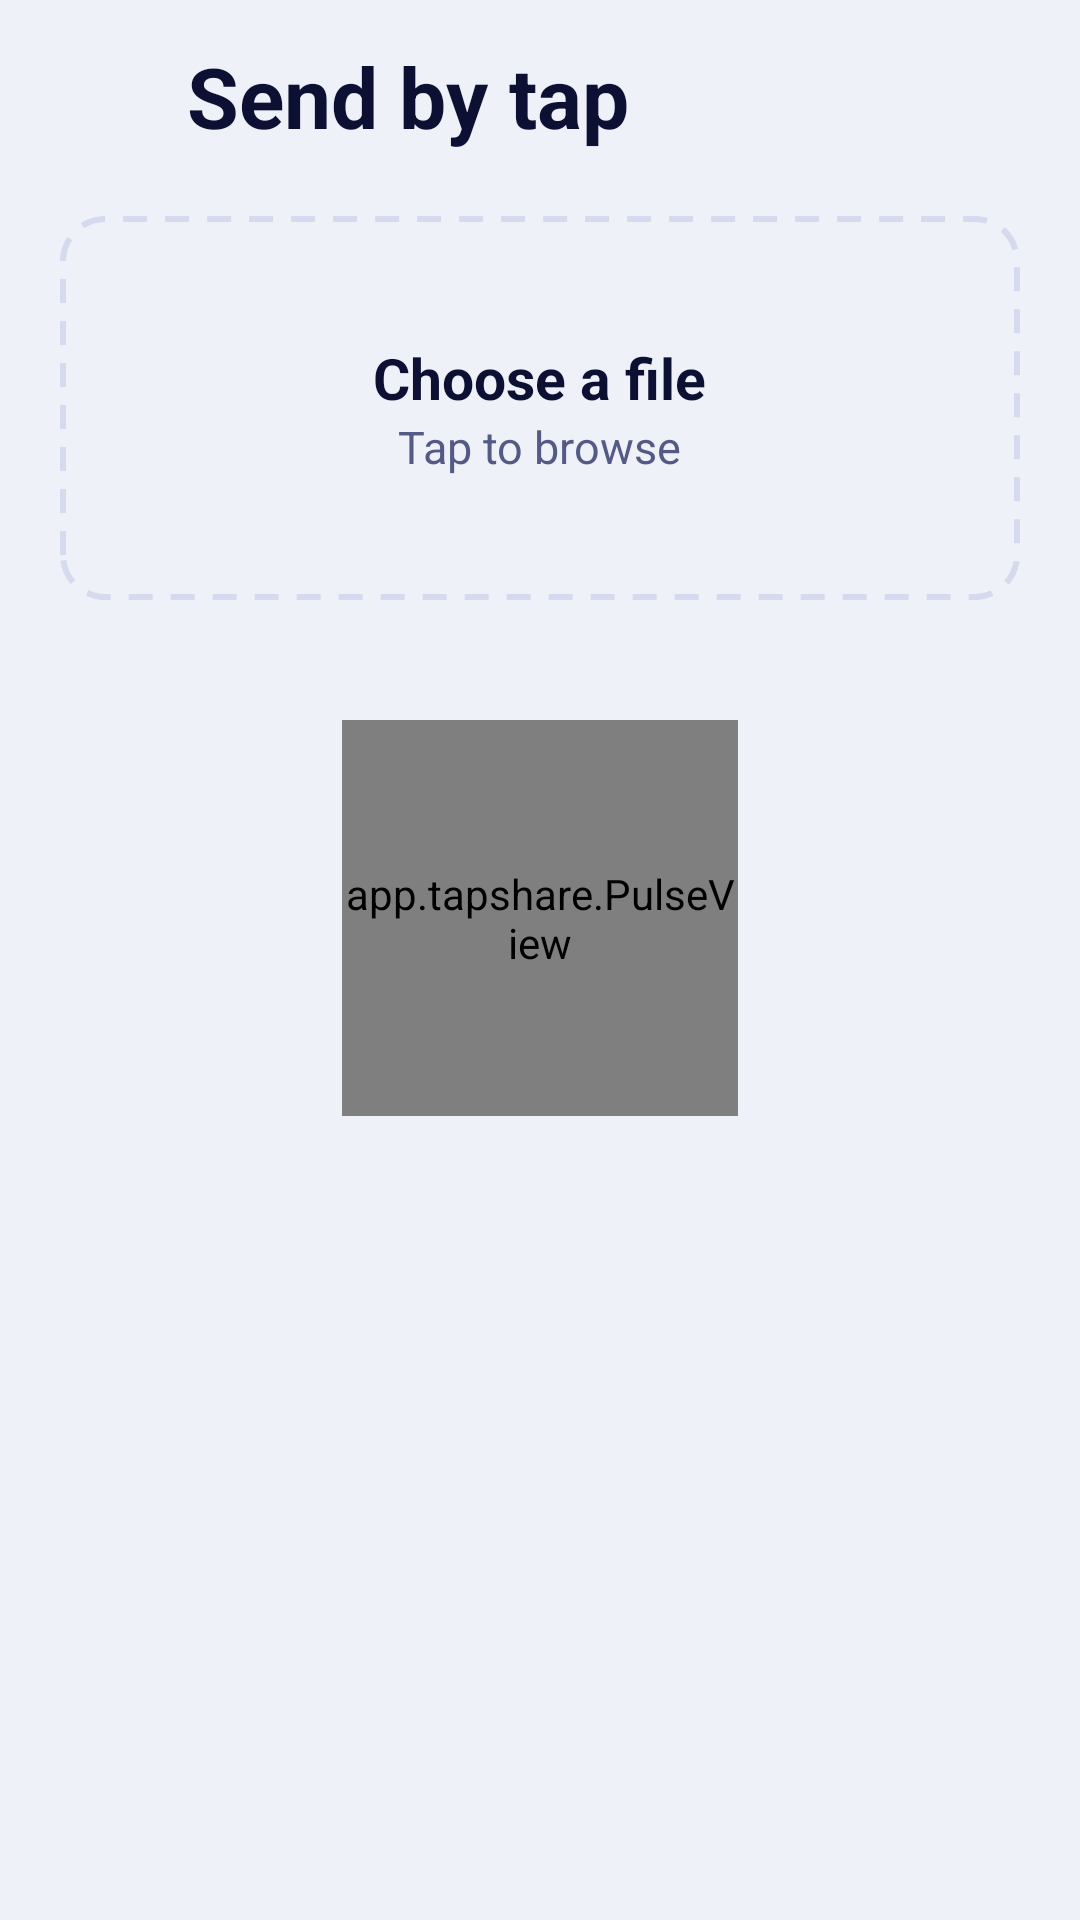

Produce the Android XML layout that renders to this screen, including the resource entries it uses.
<!-- AndroidManifest.xml: application theme Theme.TapShare -->
<!-- res/layout/activity_send.xml -->
<?xml version="1.0" encoding="utf-8"?>
<ScrollView xmlns:android="http://schemas.android.com/apk/res/android"
    android:layout_width="match_parent"
    android:layout_height="match_parent"
    android:fillViewport="true"
    android:fitsSystemWindows="true">

    <LinearLayout
        android:layout_width="match_parent"
        android:layout_height="wrap_content"
        android:orientation="vertical"
        android:paddingStart="20dp"
        android:paddingTop="8dp"
        android:paddingEnd="20dp"
        android:paddingBottom="24dp">

        <LinearLayout
            android:layout_width="match_parent"
            android:layout_height="wrap_content"
            android:layout_marginStart="-10dp"
            android:gravity="center_vertical"
            android:orientation="horizontal">

            <ImageButton
                android:id="@+id/back"
                android:layout_width="48dp"
                android:layout_height="48dp"
                android:background="?attr/selectableItemBackgroundBorderless"
                android:contentDescription="@string/nav_back"
                android:src="@drawable/ic_back"
                android:tint="@color/ink" />

            <TextView
                android:layout_width="wrap_content"
                android:layout_height="wrap_content"
                android:layout_marginStart="4dp"
                android:text="@string/send_title"
                android:textColor="@color/ink"
                android:textSize="28sp"
                android:textStyle="bold" />
        </LinearLayout>

        <LinearLayout
            android:id="@+id/drop"
            android:layout_width="match_parent"
            android:layout_height="wrap_content"
            android:layout_marginTop="16dp"
            android:background="@drawable/bg_drop"
            android:clickable="true"
            android:focusable="true"
            android:gravity="center"
            android:minHeight="128dp"
            android:orientation="vertical"
            android:padding="20dp">

            <TextView
                android:id="@+id/dropTitle"
                android:layout_width="wrap_content"
                android:layout_height="wrap_content"
                android:gravity="center"
                android:text="@string/drop_title"
                android:textColor="@color/ink"
                android:textSize="19sp"
                android:textStyle="bold" />

            <TextView
                android:id="@+id/dropHint"
                android:layout_width="wrap_content"
                android:layout_height="wrap_content"
                android:gravity="center"
                android:text="@string/drop_hint"
                android:textColor="@color/muted"
                android:textSize="15sp" />
        </LinearLayout>

        <include
            android:id="@+id/state"
            layout="@layout/view_state"
            android:layout_width="match_parent"
            android:layout_height="wrap_content"
            android:layout_marginTop="24dp" />
    </LinearLayout>
</ScrollView>
<!-- res/layout/view_state.xml (included above) -->
<?xml version="1.0" encoding="utf-8"?>
<LinearLayout xmlns:android="http://schemas.android.com/apk/res/android"
    xmlns:app="http://schemas.android.com/apk/res-auto"
    android:layout_width="match_parent"
    android:layout_height="wrap_content"
    android:gravity="center_horizontal"
    android:orientation="vertical">

    <app.tapshare.PulseView
        android:id="@+id/pulse"
        android:layout_width="132dp"
        android:layout_height="132dp"
        android:layout_marginTop="16dp"
        android:importantForAccessibility="no" />

    <TextView
        android:id="@+id/stateTitle"
        android:layout_width="match_parent"
        android:layout_height="wrap_content"
        android:layout_marginTop="12dp"
        android:accessibilityLiveRegion="polite"
        android:gravity="center"
        android:textColor="@color/ink"
        android:textSize="26sp"
        android:textStyle="bold" />

    <TextView
        android:id="@+id/stateDetail"
        android:layout_width="match_parent"
        android:layout_height="wrap_content"
        android:layout_marginTop="6dp"
        android:gravity="center"
        android:lineSpacingMultiplier="1.1"
        android:textColor="@color/muted"
        android:textSize="16sp" />

    <com.google.android.material.progressindicator.LinearProgressIndicator
        android:id="@+id/progress"
        android:layout_width="match_parent"
        android:layout_height="wrap_content"
        android:layout_marginTop="22dp"
        android:max="1000"
        android:visibility="gone"
        app:indicatorColor="@color/primary"
        app:trackColor="@color/surface2"
        app:trackCornerRadius="5dp"
        app:trackThickness="10dp" />

    <com.google.android.material.button.MaterialButton
        android:id="@+id/btnAction"
        android:layout_width="wrap_content"
        android:layout_height="wrap_content"
        android:layout_marginTop="24dp"
        android:minWidth="180dp"
        android:visibility="gone" />
</LinearLayout>
<!-- resources referenced by this layout -->
<resources>
  <color name="ink">#0C1033</color>
  <color name="muted">#525A85</color>
  <color name="primary">#2B3CFF</color>
  <color name="surface2">#E3E8F6</color>
  <!-- drawable bg_drop (drawable) -->
  <?xml version="1.0" encoding="utf-8"?>
  <shape xmlns:android="http://schemas.android.com/apk/res/android" android:shape="rectangle">
      <corners android:radius="14dp" />
      <stroke
          android:width="2dp"
          android:color="@color/line"
          android:dashGap="6dp"
          android:dashWidth="8dp" />
  </shape>
  <string name="drop_hint">Tap to browse</string>
  <string name="drop_title">Choose a file</string>
  <string name="nav_back">Back</string>
  <string name="send_title">Send by tap</string>
  <style name="Theme.TapShare" parent="Theme.Material3.DayNight.NoActionBar">
          <item name="colorPrimary">@color/primary</item>
          <item name="colorOnPrimary">@color/on_primary</item>
          <item name="colorSecondaryContainer">@color/surface2</item>
          <item name="colorOnSecondaryContainer">@color/ink</item>
          <item name="colorSurface">@color/surface</item>
          <item name="colorOnSurface">@color/ink</item>
          <item name="colorOnSurfaceVariant">@color/muted</item>
          <item name="colorOutline">@color/line</item>
          <item name="android:colorBackground">@color/bg</item>
          <item name="android:windowBackground">@color/bg</item>
          <item name="android:statusBarColor">@android:color/transparent</item>
          <item name="android:navigationBarColor">@android:color/transparent</item>
          <item name="android:windowLightStatusBar">@bool/light_bars</item>
          <item name="android:windowLightNavigationBar">@bool/light_bars</item>
          <item name="materialButtonStyle">@style/Widget.TapShare.Button</item>
      </style>
  <color name="line">#D5DAEE</color>
  <color name="on_primary">#FFFFFF</color>
  <color name="surface">#FFFFFF</color>
  <color name="bg">#EEF1F8</color>
  <style name="Widget.TapShare.Button" parent="Widget.Material3.Button">
          <item name="android:minHeight">52dp</item>
          <item name="android:insetTop">0dp</item>
          <item name="android:insetBottom">0dp</item>
          <item name="android:textSize">16sp</item>
          <item name="android:textStyle">bold</item>
          <item name="android:textAllCaps">false</item>
          <item name="android:letterSpacing">0</item>
          <item name="cornerRadius">26dp</item>
      </style>
</resources>
